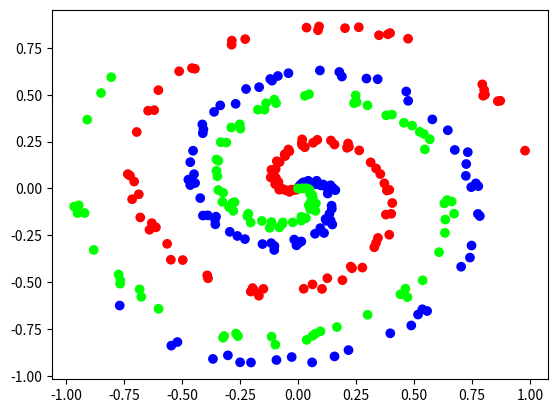

This chart was generated by the following Python code:
import numpy as np

np.random.seed(0)


def create_data(points, classes):
    X = np.zeros((points*classes, 2))
    y = np.zeros(points*classes, dtype='uint8')
    for class_number in range(classes):
        ix = range(points*class_number, points*(class_number+1))
        r = np.linspace(0.0, 1, points)
        t = np.linspace(class_number*4, (class_number+1)*4, points) + np.random.rand(points)*0.2
        X[ix] = np.c_[r*np.sin(t*2.5), r*np.cos(t*2.5)]
        y[ix] = class_number
    return X, y


import matplotlib.pyplot as plt

X, y = create_data(100, 3)

plt.scatter(X[:, 0], X[:, 1], c=y, cmap="brg")
plt.show()